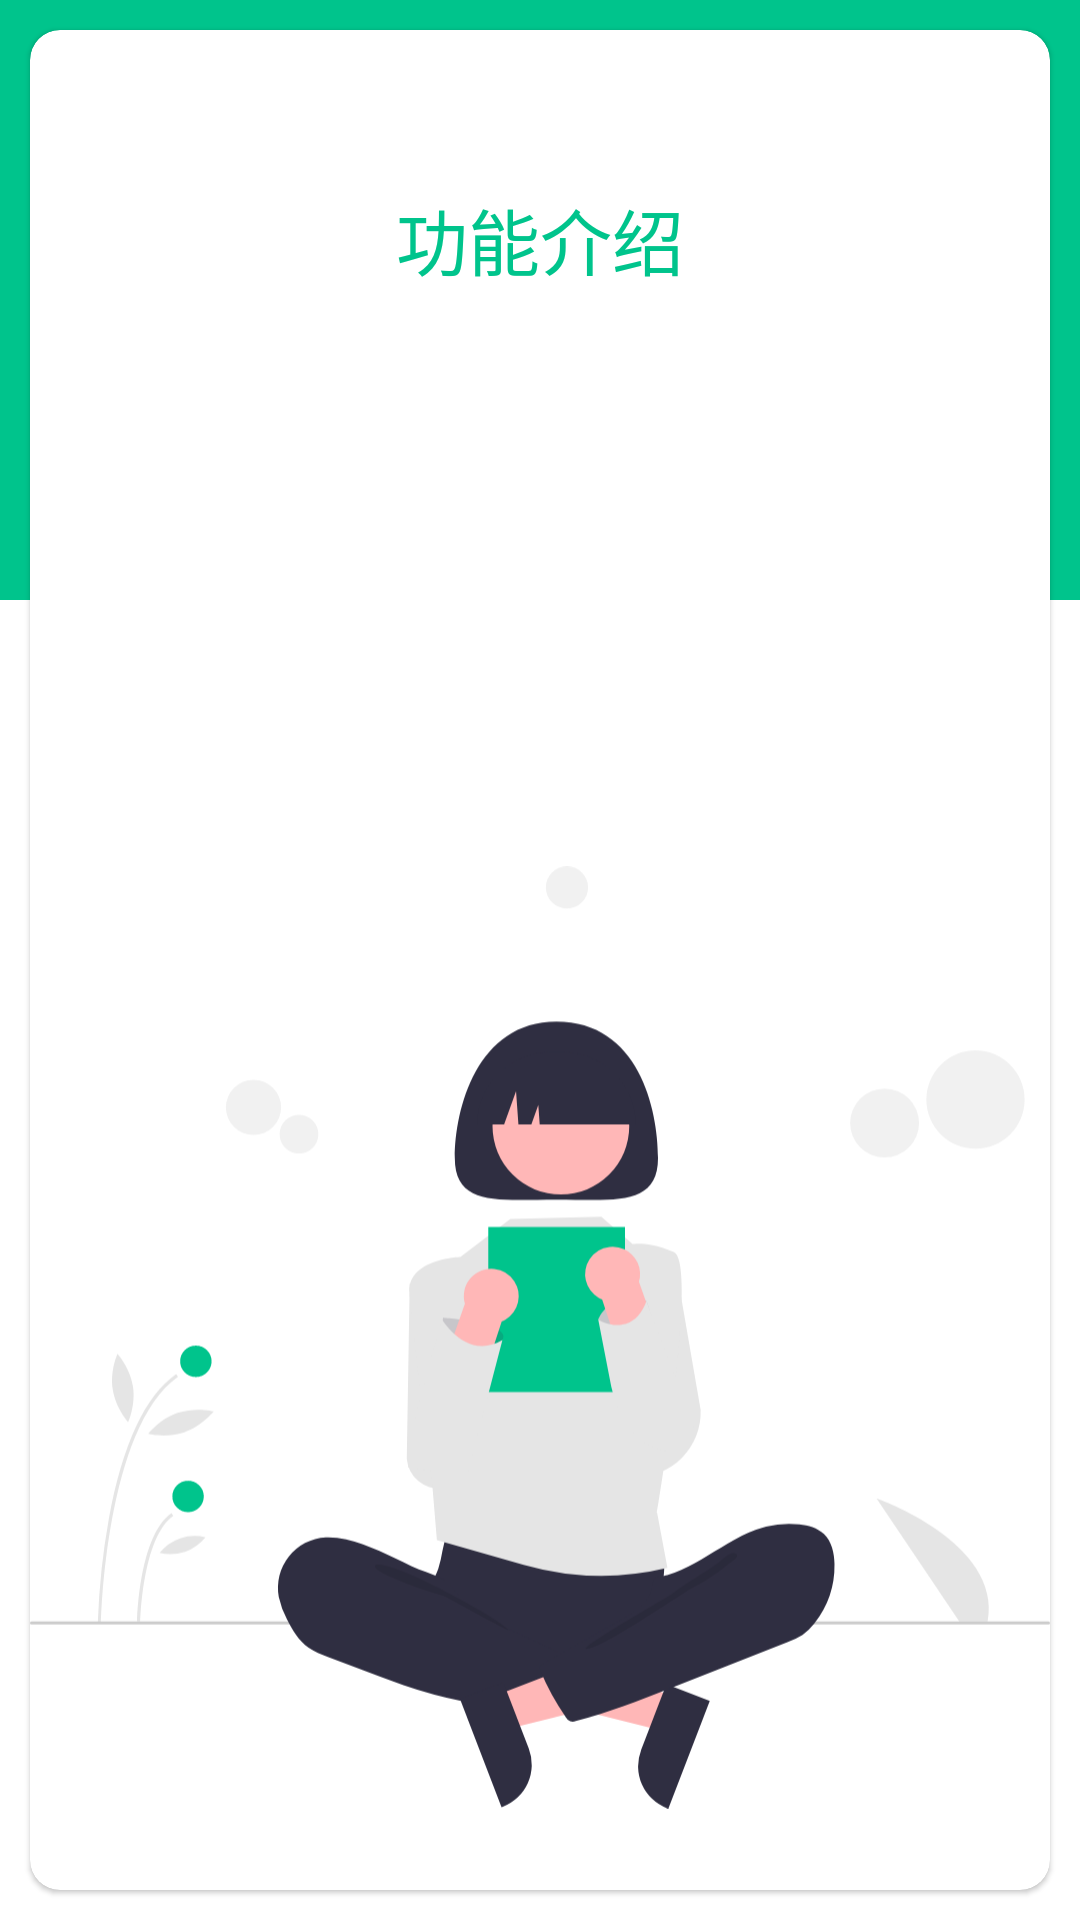

Reconstruct the res/layout file that produces this screen, plus the resources it refers to.
<!-- AndroidManifest.xml: application theme Theme.Foods_secret -->
<!-- res/layout/fragment_home.xml -->
<?xml version="1.0" encoding="utf-8"?>
<androidx.constraintlayout.widget.ConstraintLayout xmlns:android="http://schemas.android.com/apk/res/android"
    xmlns:app="http://schemas.android.com/apk/res-auto"
    xmlns:tools="http://schemas.android.com/tools"
    android:layout_width="match_parent"
    android:layout_height="match_parent"
    tools:context=".ui.home.HomeFragment">

    <ImageView
        android:layout_width="match_parent"
        android:layout_height="200dp"
        android:background="#00c48c"
        app:layout_constraintEnd_toEndOf="parent"
        app:layout_constraintStart_toStartOf="parent"
        app:layout_constraintTop_toTopOf="parent" />
    <com.google.android.material.card.MaterialCardView
        android:layout_width="match_parent"
        android:layout_height="match_parent"
        android:layout_margin="10dp"
        app:cardCornerRadius="10dp"
        >

        <androidx.constraintlayout.widget.ConstraintLayout
            android:layout_width="match_parent"
            android:layout_height="match_parent">

            <TextView
                android:id="@+id/textView2"
                android:layout_width="wrap_content"
                android:layout_height="wrap_content"
                android:layout_marginTop="52dp"
                android:text="功能介绍"
                android:textColor="#00c48c"
                android:textSize="24sp"
                app:layout_constraintEnd_toEndOf="parent"
                app:layout_constraintStart_toStartOf="parent"
                app:layout_constraintTop_toTopOf="parent" />

            <ImageView
                android:id="@+id/imageView3"
                android:layout_width="150dp"
                android:layout_height="2dp"
                android:layout_marginTop="16dp"
                android:background="@drawable/button_drawable"
                android:backgroundTint="#00c48c"
                app:layout_constraintEnd_toEndOf="parent"

                app:layout_constraintStart_toStartOf="parent"
                app:layout_constraintTop_toBottomOf="@+id/textView2" />

            <TextView
                android:id="@+id/home_text"
                android:layout_width="wrap_content"
                android:layout_height="wrap_content"
                android:layout_marginTop="12dp"
                android:layout_marginEnd="20dp"
                android:layout_marginStart="20dp"
                app:layout_constraintEnd_toEndOf="parent"
                app:layout_constraintStart_toStartOf="parent"
                app:layout_constraintTop_toBottomOf="@+id/imageView3"

                android:singleLine="false"/>

            <ImageView
                android:layout_width="wrap_content"
                android:layout_height="wrap_content"
                android:src="@drawable/ic_undraw_reading_re_29f8"
                app:layout_constraintTop_toBottomOf="@id/home_text"
                tools:layout_editor_absoluteX="0dp" />


        </androidx.constraintlayout.widget.ConstraintLayout>
    </com.google.android.material.card.MaterialCardView>
</androidx.constraintlayout.widget.ConstraintLayout>
<!-- resources referenced by this layout -->
<resources>
  <!-- drawable ic_undraw_reading_re_29f8: vector/xml drawable (drawable, 9140 chars, omitted) -->
  <style name="Theme.Foods_secret" parent="Theme.MaterialComponents.DayNight.DarkActionBar">
          
          <item name="colorPrimary">#0084f4</item>
          <item name="colorPrimaryVariant">#0084f4</item>
          <item name="colorOnPrimary">@color/white</item>
          
          <item name="colorSecondary">@color/teal_200</item>
          <item name="colorSecondaryVariant">@color/teal_700</item>
          <item name="colorOnSecondary">@color/black</item>
          
          <item name="android:statusBarColor" tools:targetApi="l">@android:color/transparent</item>
          
      </style>
  <color name="white">#FFFFFFFF</color>
  <color name="teal_200">#FF03DAC5</color>
  <color name="teal_700">#FF018786</color>
  <color name="black">#FF000000</color>
</resources>
